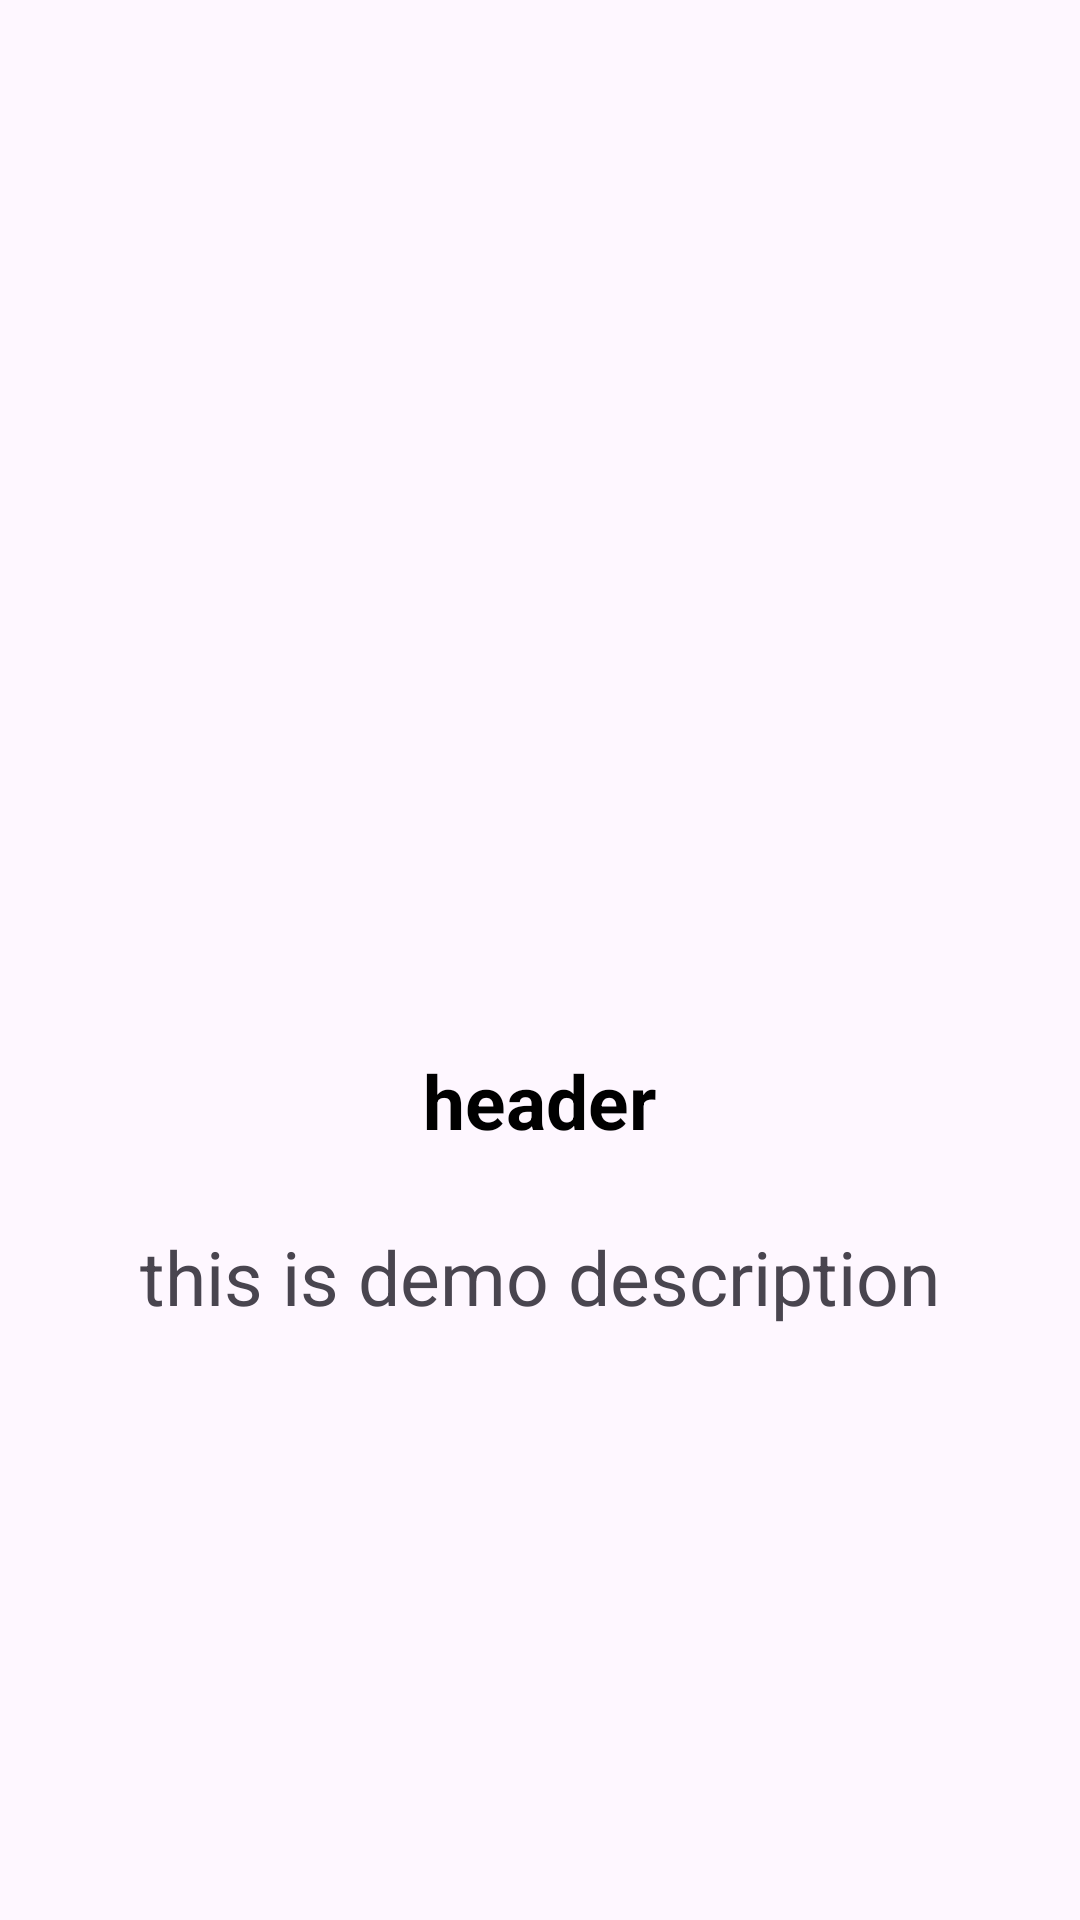

Write the Android layout XML for this screen, with the resource values it uses.
<!-- AndroidManifest.xml: application theme Theme.RrcyclrView -->
<!-- res/layout/activity_main2.xml -->
<?xml version="1.0" encoding="utf-8"?>
<androidx.appcompat.widget.LinearLayoutCompat xmlns:android="http://schemas.android.com/apk/res/android"
    xmlns:app="http://schemas.android.com/apk/res-auto"
    xmlns:tools="http://schemas.android.com/tools"
    android:layout_width="match_parent"
    android:layout_height="match_parent"
    android:orientation="vertical"
    tools:context=".MainActivity2">

    <ImageView
        android:id="@+id/desc_img"
        android:layout_width="300dp"
        android:layout_height="300dp"
        android:layout_marginTop="30dp"
        android:layout_gravity="center"
        android:src="@mipmap/ic_launcher"
        />

    <TextView
        android:layout_width="wrap_content"
        android:layout_height="wrap_content"
        android:id="@+id/desc_header"
        android:layout_gravity="center"
        android:layout_marginTop="20dp"
        android:text="header"
        android:textSize="25sp"
        android:textStyle="bold"
        android:textColor="#000"
        />

    <TextView
        android:layout_width="wrap_content"
        android:layout_height="wrap_content"
        android:id="@+id/desc_desc"
        android:textSize="25sp"
        android:text="this is demo description"
        android:layout_gravity="center_horizontal"
        android:layout_marginTop="25dp"/>

</androidx.appcompat.widget.LinearLayoutCompat>
<!-- resources referenced by this layout -->
<resources>
  <style name="Theme.RrcyclrView" parent="Base.Theme.RrcyclrView" />
  <style name="Base.Theme.RrcyclrView" parent="Theme.Material3.DayNight.NoActionBar">
          
          
      </style>
</resources>
